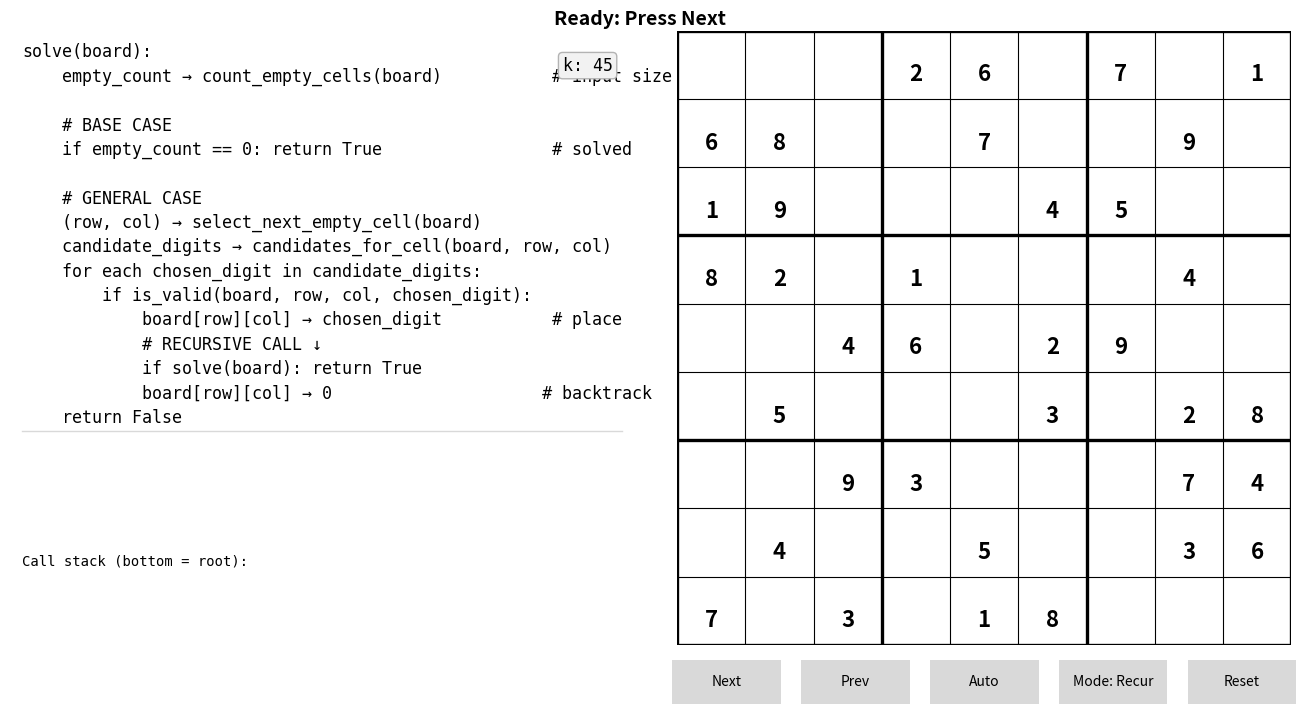

This figure's Python source:
# sudoku_teach_left_right_stack_only_v17.py
# v17 = v14 + (safe) Mode toggle + two extra pseudocodes (While, For).
# NOTE: For maximum stability, all modes use the same proven recursive
#       event generator. Students still see different pseudocode/labels.

import copy
import matplotlib.pyplot as plt
from matplotlib.gridspec import GridSpec, GridSpecFromSubplotSpec
from matplotlib.patches import Rectangle
from matplotlib.widgets import Button

# ---- Appearance & Layout Knobs ---------------------------------------------
GIVEN_NUM_COLOR   = 'black'
FILLED_NUM_COLOR  = 'tab:blue'
CELL_HL_COLOR     = 'tab:green'
CONFLICT_COLOR    = 'red'
STACK_TRUE_COLOR  = 'tab:green'
STACK_FALSE_COLOR = 'tab:red'
STACK_NEUTRAL     = 'black'

PC_FONTSIZE_BASE  = 12
STACK_FONTSIZE    = 11

# >>> Call stack spacing controls:
STACK_AUTO_FIT = False   # ← original
STACK_Y0       = 0.68    # ← original
STACK_DY       = 0.20    # ← original
STACK_BOTTOM   = 0.10    # ← original
STACK_FONTSIZE = 10     # ← original
# ---------------------------------------------------------------------------

PUZZLE = [
    [0,0,0, 2,6,0, 7,0,1],
    [6,8,0, 0,7,0, 0,9,0],
    [1,9,0, 0,0,4, 5,0,0],
    [8,2,0, 1,0,0, 0,4,0],
    [0,0,4, 6,0,2, 9,0,0],
    [0,5,0, 0,0,3, 0,2,8],
    [0,0,9, 3,0,0, 0,7,4],
    [0,4,0, 0,5,0, 0,3,6],
    [7,0,3, 0,1,8, 0,0,0],
]

# ---------- Core helpers ----------
def count_empty(board):
    return sum(1 for r in range(9) for c in range(9) if board[r][c] == 0)

def select_cell_first_empty(board):
    for r in range(9):
        for c in range(9):
            if board[r][c] == 0:
                return (r, c)
    return None

def check_reason(board, r, c, d):
    for j in range(9):
        if board[r][j] == d:
            return False, {'rule':'row', 'conflicts':[(r,j)]}
    for i in range(9):
        if board[i][c] == d:
            return False, {'rule':'col', 'conflicts':[(i,c)]}
    br, bc = (r//3)*3, (c//3)*3
    for i in range(br, br+3):
        for j in range(bc, bc+3):
            if board[i][j] == d:
                return False, {'rule':'box', 'conflicts':[(i,j)]}
    return True, None

def candidates_for(board, r, c):
    return [d for d in range(1,10) if check_reason(board, r, c, d)[0]]

# ---------- Event generator (unchanged recursive; stable) ----------
def solve_steps(board, select_cell=select_cell_first_empty):
    def _solve(depth=0):
        k = count_empty(board)
        pos = select_cell(board)
        if pos is None:
            yield {'type':'base_case','k':k,'depth':depth}
            yield {'type':'solved','k':k,'depth':depth}
            return True

        r,c = pos
        yield {'type':'select','cell':(r,c),'k':k,'depth':depth}
        cands = candidates_for(board, r, c)
        yield {'type':'candidates','cell':(r,c),'cands':cands,'k':k,'depth':depth}

        for d in range(1,10):
            ok, reason = check_reason(board, r, c, d)
            yield {'type':'try','cell':(r,c),'digit':d,'valid':ok,'reason':reason,'k':k,'depth':depth}
            if not ok:
                continue

            board[r][c] = d
            yield {'type':'place','cell':(r,c),'digit':d,'k':k-1,'depth':depth}

            yield {'type':'recurse_enter','k':k-1,'depth':depth+1}
            outcome = None
            for ev in _solve(depth+1):
                yield ev
                if ev.get('type') == 'solved':
                    outcome = True
            yield {'type':'recurse_return','ok':bool(outcome),'k':count_empty(board),'depth':depth}

            if outcome:
                return True

            board[r][c] = 0
            yield {'type':'backtrack','cell':(r,c),'k':count_empty(board),'depth':depth}

        yield {'type':'dead_end','cell':(r,c),'cands':cands,'k':k,'depth':depth}
        return False
    yield from _solve()

def generate_event_trace(puzzle, select_cell=select_cell_first_empty):
    return list(solve_steps(copy.deepcopy(puzzle), select_cell))

# ---------- Viz ----------
class SudokuTeachViz:
    def __init__(self, puzzle):
        self.orig  = copy.deepcopy(puzzle)
        self.board = copy.deepcopy(puzzle)

        # NEW: mode cycle (purely visual, solver stays the same for stability)
        self.mode_cycle = ['Recur', 'While', 'For']
        self.mode_idx   = 0
        self.mode       = self.mode_cycle[self.mode_idx]

        self.fig = plt.figure(figsize=(13.4, 7.4))
        plt.subplots_adjust(left=0.03, right=0.99, top=0.95, bottom=0.12, wspace=0.06)

        outer = GridSpec(nrows=1, ncols=2, figure=self.fig, width_ratios=[1.45, 1.45])

        left = GridSpecFromSubplotSpec(3, 1, subplot_spec=outer[0,0],
                                       height_ratios=[0.76, 0.08, 0.16], hspace=0.10)
        self.ax_pc    = self.fig.add_subplot(left[0,0])
        self.ax_info  = self.fig.add_subplot(left[1,0])
        self.ax_stack = self.fig.add_subplot(left[2,0])

        self.ax_grid  = self.fig.add_subplot(outer[0,1])

        def silence(ax):
            ax.set_xticks([]); ax.set_yticks([])
            for sp in ax.spines.values(): sp.set_visible(False)
        for ax in (self.ax_pc, self.ax_info, self.ax_stack):
            silence(ax); ax.set_xlim(0,1); ax.set_ylim(0,1)

        # Grid
        self.ax_grid.set_xlim(0,9); self.ax_grid.set_ylim(0,9)
        self.ax_grid.set_aspect('equal'); self.ax_grid.invert_yaxis(); self.ax_grid.axis('off')
        for i in range(10):
            lw = 2.4 if i % 3 == 0 else 0.8
            self.ax_grid.plot([0,9],[i,i], linewidth=lw, color='black')
            self.ax_grid.plot([i,i],[0,9], linewidth=lw, color='black')

        self.status_text = self.fig.text(0.50, 0.965, "Ready: Press Next",
                                         ha='center', va='center', fontsize=14, fontweight='bold')

        # --- Pseudocode sets (right-arrow assignment; clearer names)
        self.pc_sets = {
            'Recur': [
                "solve(board):",
                "    empty_count → count_empty_cells(board)           # input size",
                "",
                "    # BASE CASE",
                "    if empty_count == 0: return True                 # solved",
                "",
                "    # GENERAL CASE",
                "    (row, col) → select_next_empty_cell(board)",
                "    candidate_digits → candidates_for_cell(board, row, col)",
                "    for each chosen_digit in candidate_digits:",
                "        if is_valid(board, row, col, chosen_digit):",
                "            board[row][col] → chosen_digit           # place",
                "            # RECURSIVE CALL ↓",
                "            if solve(board): return True",
                "            board[row][col] → 0                     # backtrack",
                "    return False",
            ],
            'While': [
                "solve(board):",
                "    decision_stack → []                              # [(row,col,candidates,next_index)]",
                "",
                "    while count_empty_cells(board) > 0:",
                "        (row, col) → select_next_empty_cell(board)",
                "        candidate_digits → candidates_for_cell(board, row, col)",
                "        next_index → 0",
                "",
                "        while True:",
                "            if next_index == length(candidate_digits):",
                "                if decision_stack is empty: return False",
                "                (row,col,candidate_digits,next_index) → pop(decision_stack)",
                "                board[row][col] → 0                  # undo",
                "                continue                             # resume previous frame",
                "",
                "            chosen_digit → candidate_digits[next_index]",
                "            next_index → next_index + 1",
                "            if is_valid(board, row, col, chosen_digit):",
                "                board[row][col] → chosen_digit       # place",
                "                push(decision_stack,(row,col,candidate_digits,next_index))",
                "                break                                # go fill next empty cell",
                "",
                "    return True                                      # solved",
            ],
            'For': [
                "solve(board):",
                "    empty_cells → list_empty_cells(board)             # fixed order",
                "    k → length(empty_cells)"
                "    Stack → []                                       #(r,c,candidates,bookmark)"                                     
                "    i → 0                                            # index into cell_order",
                "",
                "    for ; 0 <= i < k ; :",
                "        (row, col) → empty_cells[i]",
                "        # First time at cell? Create a new entry, and bookmark",
                "        if stack is empty:",
                "           candidates → cell_candidates(r,c)         #eg list[1,5,9]",
                "           push stack {r,c,candidates,bookmark:0}    #start from bkmark:0",
                "        "
                "        entry → stack.push(top)",
                "        placed_here → False",
                "",
                "        for idx from entry.bookmark to length(candidate_digits)-1:",
                "            chosen_candidate → entry.candidates[idx]",
                "            if is_valid(board, entry.r, entry.c, chosen_candidate):",
                "                board[entry.r][entry.c] → chosen_candidate      # place",
                "                entry.bookmark → idx + 1     # next resume",
                "                placed_here → True",
                "                break",
                "",
                "        if placed_here:",
                "            i → i + 1                                 # advance",
                "            continue",
                "",
                "        board[entry.r][entry.c] → 0              # none worked",
                "        pop Stack",
                "        i → i - 1",
                "        if i < 0: return False",
                "",
                "    return True",
            ],
        }

        # Draw initial pseudocode
        self._draw_pseudocode()

        # k badge
        self.k_text = self.ax_pc.text(0.965, 0.92, "k: —",
            fontsize=PC_FONTSIZE_BASE, ha='right', va='center', family='monospace',
            bbox=dict(boxstyle="round,pad=0.25", fc=(0.95,0.95,0.95), ec="0.7"))

        # Info
        self.left_info = self.ax_info.text(0.02, 0.5, "", fontsize=10, ha='left', va='center', wrap=True)

        # Stack header
        self.ax_stack.text(0.02, 0.98, "Call stack (bottom = root):",
                           fontsize=STACK_FONTSIZE, family='monospace', ha='left', va='top')
        self.stack_drawn = []
        self.stack_frames = []  # {'depth','r','c','d','ret'}

        # Grid overlays
        self.cell_hl = Rectangle((0,0),1,1, fill=True, alpha=0.18, color=CELL_HL_COLOR)
        self.ax_grid.add_patch(self.cell_hl); self.cell_hl.set_visible(False)
        self.conflict_patches = []
        self.number_texts = [[None]*9 for _ in range(9)]
        self.draw_numbers()

        # Playback
        self.events  = []
        self.history = []
        self.index = -1
        self.autoplay = False
        self.timer = self.fig.canvas.new_timer(interval=180)
        self.timer.add_callback(self.auto_tick)

        self._init_buttons_under_grid()
        self.new_run()

    # ---- Pseudocode drawing & highlighting
    def _draw_pseudocode(self):
        # clear old texts
        for artist in getattr(self, "pc_texts", []):
            try: artist.remove()
            except Exception: pass
        self.pc_texts = []

        # clear highlight rect
        if hasattr(self, "pc_hl") and self.pc_hl in getattr(self.ax_pc, "patches", []):
            try: self.pc_hl.remove()
            except Exception: pass
        self.pc_hl = None

        # clear previous divider line(s)
        for ln in list(self.ax_pc.lines):
            try: ln.remove()
            except Exception: pass

        # draw current pseudocode
        lines = self.pc_sets.get(self.mode, self.pc_sets['Recur'])
        pc_fs = PC_FONTSIZE_BASE
        n = len(lines)
        self.pc_y0 = 0.95
        self.pc_dy = min(0.07, (self.pc_y0 - 0.06) / max(1, n))
        for i, line in enumerate(lines):
            y = self.pc_y0 - i*self.pc_dy
            t = self.ax_pc.text(0.02, y, line, fontsize=pc_fs, family='monospace',
                                ha='left', va='center')
            self.pc_texts.append(t)

        # highlight block (hidden until we select a line)
        self.pc_hl = Rectangle((0.015, self.pc_y0 - self.pc_dy), 0.97, self.pc_dy*0.9,
                               facecolor='yellow', alpha=0.18, zorder=0)
        self.ax_pc.add_patch(self.pc_hl); self.pc_hl.set_visible(False)

        # divider under last line
        last_y = self.pc_y0 - (n-1)*self.pc_dy
        divider_y = last_y - self.pc_dy*0.55
        self.ax_pc.plot([0.02, 0.98], [divider_y, divider_y], color='0.85', lw=1)

        self.fig.canvas.draw_idle()

    # ---- Buttons under grid (figure coords) ----
    def _init_buttons_under_grid(self):
        gb = self.ax_grid.get_position(self.fig)
        h = 0.06
        y = max(0.03, gb.y0 - 0.08)
        total_w = gb.x1 - gb.x0
        pad = 0.015
        bw = (total_w - pad*4) / 5.0
        xs = [gb.x0 + i*(bw+pad) for i in range(5)]
        def silence(ax):
            ax.set_xticks([]); ax.set_yticks([])
            for sp in ax.spines.values(): sp.set_visible(False)
        ax_next  = self.fig.add_axes([xs[0], y, bw, h]); silence(ax_next)
        ax_prev  = self.fig.add_axes([xs[1], y, bw, h]); silence(ax_prev)
        ax_auto  = self.fig.add_axes([xs[2], y, bw, h]); silence(ax_auto)
        ax_mode  = self.fig.add_axes([xs[3], y, bw, h]); silence(ax_mode)
        ax_reset = self.fig.add_axes([xs[4], y, bw, h]); silence(ax_reset)
        self.btn_next = Button(ax_next,  'Next')
        self.btn_prev = Button(ax_prev,  'Prev')
        self.btn_auto = Button(ax_auto,  'Auto')
        self.btn_mode = Button(ax_mode,  f"Mode: {self.mode}")
        self.btn_reset= Button(ax_reset, 'Reset')
        self.btn_next.on_clicked(self.on_next)
        self.btn_prev.on_clicked(self.on_prev)
        self.btn_auto.on_clicked(self.on_auto)
        self.btn_mode.on_clicked(self.on_mode)
        self.btn_reset.on_clicked(self.on_reset)

    # ---- Draw helpers ----
    def draw_numbers(self):
        for r in range(9):
            for c in range(9):
                t = self.number_texts[r][c]
                if t: t.remove()
                self.number_texts[r][c] = None
        for r in range(9):
            for c in range(9):
                v = self.board[r][c]
                if v != 0:
                    color = GIVEN_NUM_COLOR if self.orig[r][c] != 0 else FILLED_NUM_COLOR
                    self.number_texts[r][c] = self.ax_grid.text(
                        c+0.5, r+0.65, str(v), ha='center', va='center',
                        fontsize=16, fontweight='bold' if self.orig[r][c] != 0 else 'normal',
                        color=color
                    )
        self.fig.canvas.draw_idle()

    def set_status(self, headline, info=""):
        self.status_text.set_text(headline)
        self.left_info.set_text(info)

    def set_cell_highlight(self, cell):
        if cell is None: self.cell_hl.set_visible(False)
        else:
            r,c = cell; self.cell_hl.set_xy((c,r)); self.cell_hl.set_visible(True)

    def clear_conflicts(self):
        for p in self.conflict_patches: p.remove()
        self.conflict_patches = []; self.fig.canvas.draw_idle()

    def show_conflicts(self, cells):
        self.clear_conflicts()
        for (r,c) in cells or []:
            rect = Rectangle((c,r),1,1, fill=True, alpha=0.14, color=CONFLICT_COLOR)
            self.ax_grid.add_patch(rect); self.conflict_patches.append(rect)
        self.fig.canvas.draw_idle()

    def highlight_pc(self, idx):
        for t in self.pc_texts:
            t.set_color('black'); t.set_fontweight('normal')
        if idx is None or idx < 0 or idx >= len(self.pc_texts):
            self.pc_hl.set_visible(False)
            self.fig.canvas.draw_idle(); return
        self.pc_texts[idx].set_color('tab:blue'); self.pc_texts[idx].set_fontweight('bold')
        y = self.pc_y0 - idx*self.pc_dy - self.pc_dy*0.45
        self.pc_hl.set_y(y); self.pc_hl.set_visible(True)
        self.fig.canvas.draw_idle()

    def render_stack(self):
        for t in getattr(self, "stack_drawn", []):
            t.remove()
        self.stack_drawn = []
        rows = self.stack_frames[-7:]

        if STACK_AUTO_FIT:
            max_rows = max(1, min(7, len(rows)))
            top, bottom = 0.86, STACK_BOTTOM
            dy = (top - bottom) / max_rows
            y0 = top
        else:
            y0, dy = STACK_Y0, STACK_DY

        for i, fr in enumerate(reversed(rows)):
            y = y0 - i*dy
            d = fr.get('d'); ret = fr.get('ret')
            disp = f"[{fr['depth']}] r{fr['r']+1},c{fr['c']+1} = {'?' if d is None else d}"
            color = STACK_NEUTRAL
            if ret is True:  disp += "  ← True";  color = STACK_TRUE_COLOR
            if ret is False: disp += "  ← False"; color = STACK_FALSE_COLOR
            self.stack_drawn.append(
                self.ax_stack.text(0.02, y, disp, fontsize=STACK_FONTSIZE,
                                   family='monospace', ha='left', va='center', color=color)
            )
        self.fig.canvas.draw_idle()

    def set_k(self, k): self.k_text.set_text(f"k: {k}")

    # ---- State/reset ----
    def reset_visual_state_only(self):
        self.board = copy.deepcopy(self.orig)
        self.draw_numbers()
        self.set_cell_highlight(None)
        self.clear_conflicts()
        self.set_status("Ready: Press Next","")
        self.highlight_pc(None)
        self.set_k(count_empty(self.board))
        self.history = []; self.index = -1
        self.stack_frames = []; self.render_stack()

    def new_run(self):
        self.events = generate_event_trace(self.orig)
        self.reset_visual_state_only()

    # ---- Event → UI ----
    def describe_event(self, event, replay_info=None):
        et = event['type']; k = event.get('k', count_empty(self.board))
        self.set_k(k)

        # Map events to an approximate line index for each pseudocode
        if self.mode == 'Recur':
            pc_map = {'base_case':4,'solved':4,'select':7,'candidates':8,'try':10,'place':11,
                      'recurse_enter':13,'recurse_return':13,'backtrack':15,'dead_end':15}
        elif self.mode == 'While':
            pc_map = {'base_case':0,'solved':0,'select':3,'candidates':4,'try':16,'place':17,
                      'recurse_enter':0,'recurse_return':11,'backtrack':11,'dead_end':9}
        else:  # For
            pc_map = {'base_case':0,'solved':0,'select':6,'candidates':7,'try':12,'place':13,
                      'recurse_enter':18,'recurse_return':26,'backtrack':26,'dead_end':24}

        pc_idx = pc_map.get(et, None)

        if et == 'base_case':
            self.set_status("BASE CASE reached", "k == 0 → no empty cells remain.")
        elif et == 'solved':
            self.set_status("Solved!", "All cells filled consistently.")
        elif et == 'select':
            r,c = event['cell']
            self.set_status(f"Select next empty cell → r{r+1}, c{c+1}",
                            "We found a position to fill (problem shrinks by one cell).")
        elif et == 'candidates':
            r,c = event['cell']; cands = event['cands']
            self.set_status(f"Candidates for r{r+1}, c{c+1}: {cands}",
                            "Digits allowed by row, column, and 3×3 box rules.")
        elif et == 'try':
            r,c = event['cell']; d = event['digit']
            if event['valid']:
                self.set_status(f"Try {d} at r{r+1}, c{c+1} ✓ valid",
                                "No conflicts found → we may place and continue.")
            else:
                reason = event['reason']; cells = reason['conflicts']
                where = ", ".join([f"(r{ri+1},c{cj+1})" for (ri, cj) in cells])
                self.set_status(f"Try {d} at r{r+1}, c{c+1} ✗ invalid",
                                f"Violates {reason['rule']}: {where}.")
        elif et == 'place':
            r,c = event['cell']; d = event['digit']
            self.set_status(f"Place {d} at r{r+1}, c{c+1}",
                            "Commit choice; solve the smaller subproblem.")
        elif et == 'recurse_enter':
            if self.mode == 'Recur':
                self.set_status("RECURSIVE CALL", "Solve the smaller subproblem.")
            elif self.mode == 'While':
                self.set_status("Push frame (conceptually)", "Same effect as descending once.")
            else:
                self.set_status("Advance index (conceptually)", "Proceed to next cell in fixed order.")
        elif et == 'recurse_return':
            ok = event.get('ok', False)
            self.set_status("Return step",
                            "→ success bubbles up" if ok else "→ dead end, try next candidate")
        elif et == 'backtrack':
            r,c = event['cell']
            self.set_status(f"Backtrack: clear r{r+1}, c{c+1}",
                            "Undo the last placement; explore other options.")
        elif et == 'dead_end':
            r,c = event['cell']; cands = event['cands']
            self.set_status(f"Dead end at r{r+1}, c{c+1}",
                            f"No candidate leads to a solution (legal set was {cands}).")

        if replay_info is not None:
            self.left_info.set_text(replay_info)
        self.highlight_pc(pc_idx)
        return pc_idx, self.left_info.get_text(), k

    def apply_event(self, event):
        et = event['type']
        if et in ('base_case','solved'):
            self.set_cell_highlight(None); self.clear_conflicts()
        elif et == 'select':
            r,c = event['cell']
            self.stack_frames.append({'depth':event['depth'],'r':r,'c':c,'d':None,'ret':None})
            self.render_stack()
            self.set_cell_highlight((r,c)); self.clear_conflicts()
        elif et == 'try':
            self.clear_conflicts()
            if not event['valid'] and event.get('reason'):
                self.show_conflicts(event['reason'].get('conflicts', []))
        elif et == 'place':
            r,c = event['cell']; d = event['digit']
            self.board[r][c] = d
            if self.stack_frames and self.stack_frames[-1]['r']==r and self.stack_frames[-1]['c']==c:
                self.stack_frames[-1]['d'] = d; self.render_stack()
            self.draw_numbers(); self.clear_conflicts()
        elif et == 'recurse_return':
            ok = event['ok']
            if self.stack_frames:
                self.stack_frames[-1]['ret'] = ok; self.render_stack()
        elif et == 'dead_end':
            if self.stack_frames and self.stack_frames[-1]['d'] is None:
                self.stack_frames[-1]['ret'] = False; self.render_stack()
                self.stack_frames.pop(); self.render_stack()
            self.clear_conflicts()
        elif et == 'backtrack':
            r,c = event['cell']
            self.board[r][c] = 0; self.draw_numbers()
            if self.stack_frames and self.stack_frames[-1]['r']==r and self.stack_frames[-1]['c']==c:
                self.stack_frames[-1]['ret'] = False; self.render_stack()
                self.stack_frames.pop(); self.render_stack()
            self.clear_conflicts()
        return self.describe_event(event)

    # ---- Buttons ----
    def on_next(self, _):
        nxt = self.index + 1
        if nxt >= len(self.events):
            self.set_status("Finished. Press Reset to run again.", self.left_info.get_text())
            self.autoplay = False; self.timer.stop(); return
        ev = self.events[nxt]
        self.apply_event(ev)
        hi_cell = None
        if self.cell_hl.get_visible():
            x,y = self.cell_hl.get_xy(); hi_cell = (int(y), int(x))
        self.history = self.history[:self.index+1]
        self.history.append((copy.deepcopy(self.board), copy.deepcopy(ev), hi_cell,
                             copy.deepcopy(self.stack_frames)))
        self.index = nxt

    def on_prev(self, _):
        if self.index < 0:
            self.reset_visual_state_only(); return
        self.index -= 1
        if self.index >= 0:
            board, ev, hi_cell, stack_frames = self.history[self.index]
            self.board = copy.deepcopy(board); self.draw_numbers()
            self.set_cell_highlight(hi_cell); self.clear_conflicts()
            self.stack_frames = copy.deepcopy(stack_frames); self.render_stack()
            self.describe_event(ev)
        else:
            self.reset_visual_state_only()

    def on_auto(self, _):
        self.autoplay = not self.autoplay
        self.btn_auto.label.set_text('Stop' if self.autoplay else 'Auto')
        (self.timer.start() if self.autoplay else self.timer.stop())

    def on_mode(self, _):
        # cycle modes (visual only) safely
        self.autoplay = False
        try: self.timer.stop()
        except Exception: pass
        self.mode_idx = (self.mode_idx + 1) % len(self.mode_cycle)
        self.mode = self.mode_cycle[self.mode_idx]
        self.btn_mode.label.set_text(f"Mode: {self.mode}")
        self._draw_pseudocode()
        # keep the same event trace (engine unchanged), just reset visuals
        self.reset_visual_state_only()

    def auto_tick(self):
        if self.autoplay: self.on_next(None)

    def on_reset(self, _):
        self.autoplay = False; self.btn_auto.label.set_text('Auto'); self.timer.stop()
        self.new_run()

# ---------- Run ----------
if __name__ == "__main__":
    viz = SudokuTeachViz(PUZZLE)
    plt.show()
